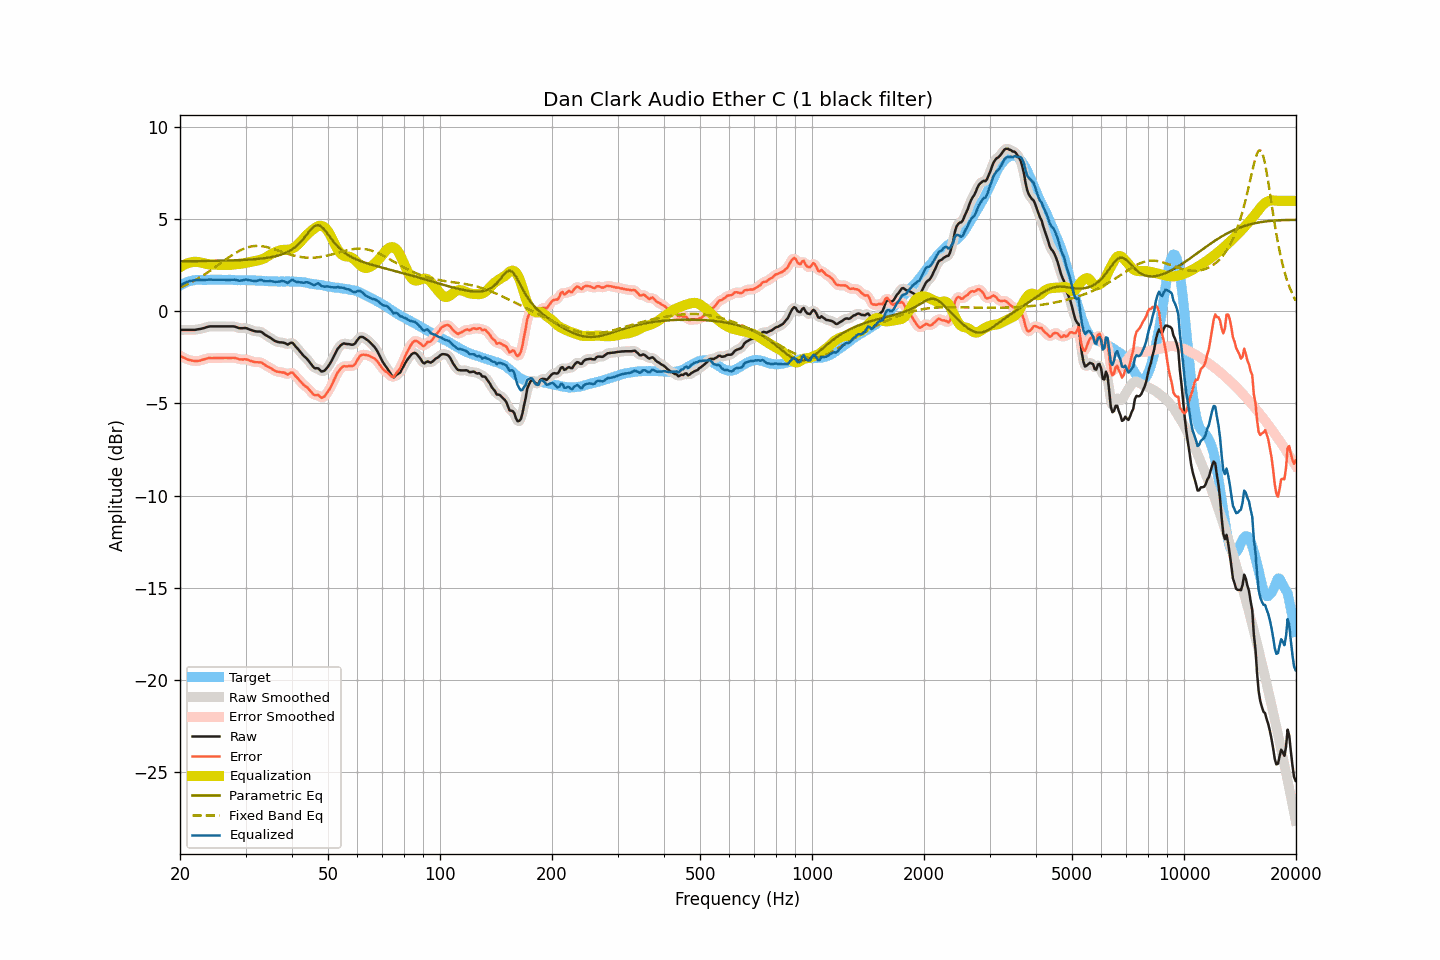

The data file committed next to this chart (first rows):
frequency, raw, smoothed, error, error_smoothed, equalization, parametric_eq, fixed_band_eq, equalized_raw, equalized_smoothed, target
20.00, -1.01, -1.01, -2.41, -2.41, 2.40, 2.72, 1.29, 1.39, 1.39, 1.40
20.20, -1.01, -1.01, -2.46, -2.46, 2.45, 2.72, 1.33, 1.45, 1.45, 1.45
20.40, -1.01, -1.01, -2.51, -2.50, 2.50, 2.72, 1.37, 1.50, 1.50, 1.50
20.61, -1.01, -1.01, -2.53, -2.54, 2.55, 2.72, 1.41, 1.54, 1.54, 1.53
20.81, -1.01, -1.01, -2.58, -2.58, 2.59, 2.72, 1.45, 1.58, 1.58, 1.58
21.02, -1.01, -1.01, -2.62, -2.62, 2.62, 2.72, 1.49, 1.61, 1.61, 1.62
21.23, -1.01, -1.01, -2.64, -2.65, 2.65, 2.72, 1.54, 1.64, 1.64, 1.64
21.44, -1.01, -1.01, -2.66, -2.66, 2.67, 2.72, 1.58, 1.66, 1.66, 1.66
21.66, -1.01, -1.01, -2.68, -2.68, 2.68, 2.72, 1.63, 1.68, 1.67, 1.68
21.87, -1.01, -1.00, -2.69, -2.69, 2.69, 2.73, 1.68, 1.68, 1.69, 1.69
22.09, -1.00, -0.99, -2.70, -2.70, 2.69, 2.73, 1.72, 1.70, 1.70, 1.71
22.31, -0.98, -0.98, -2.69, -2.69, 2.68, 2.73, 1.77, 1.71, 1.70, 1.71
22.54, -0.97, -0.96, -2.68, -2.68, 2.67, 2.73, 1.83, 1.70, 1.71, 1.71
22.76, -0.95, -0.95, -2.66, -2.66, 2.65, 2.73, 1.88, 1.71, 1.71, 1.71
22.99, -0.93, -0.93, -2.63, -2.63, 2.63, 2.73, 1.93, 1.70, 1.70, 1.70
23.22, -0.91, -0.90, -2.61, -2.60, 2.61, 2.73, 1.99, 1.70, 1.71, 1.70
23.45, -0.88, -0.87, -2.58, -2.58, 2.59, 2.73, 2.04, 1.71, 1.71, 1.70
23.69, -0.85, -0.85, -2.56, -2.55, 2.57, 2.73, 2.10, 1.72, 1.72, 1.71
23.92, -0.83, -0.83, -2.53, -2.54, 2.55, 2.74, 2.16, 1.73, 1.72, 1.71
24.16, -0.82, -0.82, -2.53, -2.54, 2.54, 2.74, 2.22, 1.73, 1.72, 1.72
24.40, -0.82, -0.81, -2.54, -2.53, 2.53, 2.74, 2.28, 1.72, 1.72, 1.73
24.65, -0.82, -0.81, -2.53, -2.53, 2.53, 2.74, 2.34, 1.72, 1.72, 1.72
24.89, -0.82, -0.82, -2.53, -2.53, 2.53, 2.74, 2.41, 1.71, 1.71, 1.72
25.14, -0.82, -0.82, -2.53, -2.53, 2.53, 2.74, 2.47, 1.71, 1.71, 1.72
25.39, -0.82, -0.82, -2.54, -2.54, 2.53, 2.75, 2.53, 1.72, 1.72, 1.72
25.65, -0.82, -0.82, -2.54, -2.53, 2.53, 2.75, 2.60, 1.72, 1.72, 1.72
25.91, -0.82, -0.82, -2.53, -2.53, 2.53, 2.75, 2.66, 1.72, 1.72, 1.71
26.16, -0.82, -0.82, -2.53, -2.53, 2.53, 2.75, 2.72, 1.71, 1.71, 1.71
26.43, -0.82, -0.82, -2.52, -2.52, 2.53, 2.75, 2.79, 1.71, 1.71, 1.71
26.69, -0.82, -0.82, -2.52, -2.53, 2.52, 2.76, 2.85, 1.71, 1.71, 1.71
26.96, -0.82, -0.82, -2.53, -2.53, 2.52, 2.76, 2.91, 1.71, 1.71, 1.72
27.23, -0.82, -0.81, -2.53, -2.53, 2.52, 2.76, 2.97, 1.71, 1.71, 1.72
27.50, -0.82, -0.81, -2.53, -2.53, 2.53, 2.76, 3.03, 1.71, 1.72, 1.71
27.77, -0.82, -0.82, -2.52, -2.52, 2.54, 2.77, 3.09, 1.72, 1.72, 1.70
28.05, -0.83, -0.83, -2.53, -2.53, 2.55, 2.77, 3.14, 1.72, 1.72, 1.70
28.33, -0.86, -0.86, -2.55, -2.55, 2.56, 2.77, 3.19, 1.70, 1.70, 1.69
28.62, -0.89, -0.88, -2.57, -2.57, 2.57, 2.78, 3.25, 1.68, 1.68, 1.69
28.90, -0.92, -0.91, -2.61, -2.60, 2.58, 2.78, 3.29, 1.66, 1.67, 1.70
29.19, -0.92, -0.92, -2.60, -2.61, 2.59, 2.78, 3.34, 1.67, 1.67, 1.69
29.48, -0.92, -0.91, -2.62, -2.61, 2.60, 2.79, 3.38, 1.68, 1.69, 1.70
29.78, -0.91, -0.91, -2.60, -2.60, 2.62, 2.79, 3.41, 1.71, 1.71, 1.69
30.08, -0.91, -0.91, -2.61, -2.61, 2.63, 2.80, 3.45, 1.73, 1.72, 1.70
30.38, -0.94, -0.94, -2.62, -2.63, 2.65, 2.80, 3.47, 1.71, 1.71, 1.69
30.68, -0.98, -0.97, -2.66, -2.66, 2.67, 2.81, 3.50, 1.69, 1.70, 1.69
30.99, -1.01, -1.01, -2.69, -2.69, 2.68, 2.81, 3.52, 1.68, 1.68, 1.68
31.30, -1.04, -1.04, -2.72, -2.72, 2.70, 2.82, 3.53, 1.67, 1.66, 1.68
31.61, -1.07, -1.06, -2.74, -2.74, 2.72, 2.83, 3.55, 1.65, 1.65, 1.68
31.93, -1.09, -1.08, -2.76, -2.76, 2.74, 2.83, 3.55, 1.65, 1.65, 1.68
32.24, -1.10, -1.09, -2.76, -2.76, 2.76, 2.84, 3.55, 1.66, 1.67, 1.66
32.57, -1.10, -1.09, -2.77, -2.76, 2.78, 2.85, 3.55, 1.68, 1.68, 1.67
32.89, -1.10, -1.11, -2.77, -2.77, 2.80, 2.86, 3.55, 1.70, 1.69, 1.67
33.22, -1.14, -1.14, -2.79, -2.80, 2.83, 2.87, 3.54, 1.69, 1.68, 1.66
33.55, -1.21, -1.20, -2.86, -2.85, 2.86, 2.88, 3.52, 1.66, 1.66, 1.65
33.89, -1.28, -1.27, -2.92, -2.91, 2.91, 2.89, 3.51, 1.63, 1.64, 1.64
34.23, -1.33, -1.33, -2.97, -2.97, 2.96, 2.90, 3.49, 1.63, 1.63, 1.65
34.57, -1.38, -1.38, -3.01, -3.01, 3.01, 2.92, 3.47, 1.64, 1.63, 1.64
34.92, -1.42, -1.43, -3.06, -3.06, 3.07, 2.93, 3.44, 1.64, 1.64, 1.63
35.27, -1.48, -1.49, -3.11, -3.11, 3.12, 2.95, 3.42, 1.64, 1.63, 1.63
35.62, -1.55, -1.55, -3.17, -3.17, 3.17, 2.97, 3.39, 1.62, 1.62, 1.63
35.97, -1.61, -1.60, -3.23, -3.22, 3.21, 2.98, 3.36, 1.60, 1.61, 1.62
... 635 more rows
